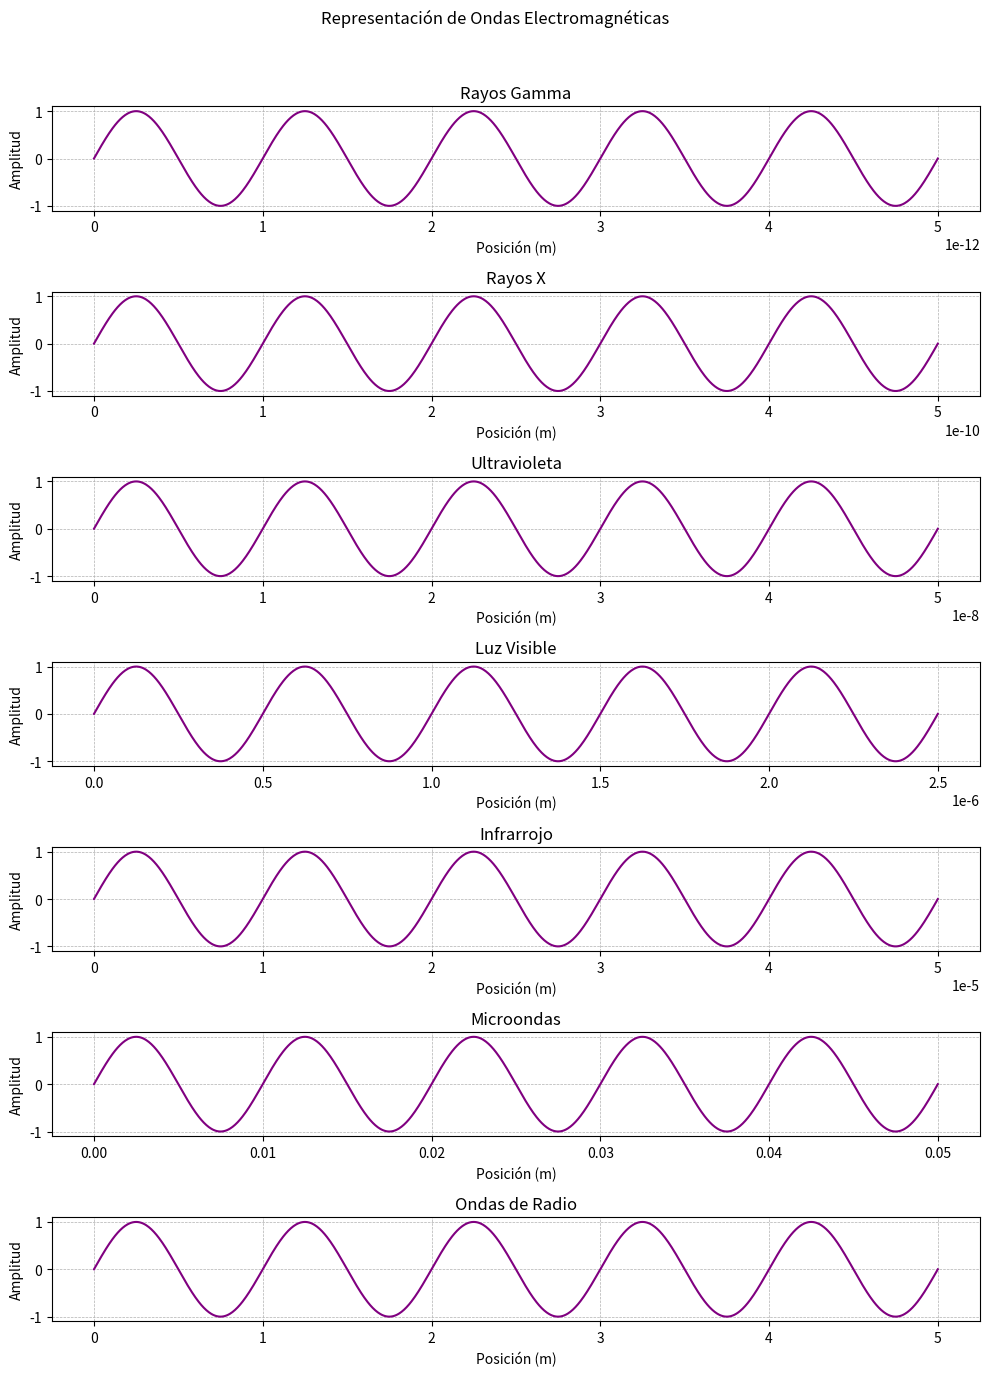

The script that saved this image:
import numpy as np
import matplotlib.pyplot as plt

# Parámetros de cada tipo de onda (en metros)
ondas = {
    "Rayos Gamma": 1e-12,
    "Rayos X": 1e-10,
    "Ultravioleta": 1e-8,
    "Luz Visible": 5e-7,  # Valor aproximado para el centro del espectro visible
    "Infrarrojo": 1e-5,
    "Microondas": 1e-2,
    "Ondas de Radio": 1  # Longitud de onda de 1 metro para ondas de radio
}

# Crear una figura con subgráficas
fig, axes = plt.subplots(len(ondas), 1, figsize=(10, 2 * len(ondas)))
fig.suptitle("Representación de Ondas Electromagnéticas")

# Generar cada gráfica de onda
for ax, (tipo_onda, longitud_onda) in zip(axes, ondas.items()):
    frecuencia = 3e8 / longitud_onda  # Frecuencia usando f = c / λ
    x = np.linspace(0, 5 * longitud_onda, 1000)  # 5 ciclos de la longitud de onda
    y = np.sin(2 * np.pi * frecuencia * x / 3e8)  # Onda sinusoidal
    
    ax.plot(x, y, color="purple")
    ax.set_title(tipo_onda)
    ax.set_xlabel("Posición (m)")
    ax.set_ylabel("Amplitud")
    ax.grid(True, linestyle="--", linewidth=0.5)

plt.tight_layout(rect=[0, 0, 1, 0.96])  # Ajustar para no superponer el título
plt.show()
